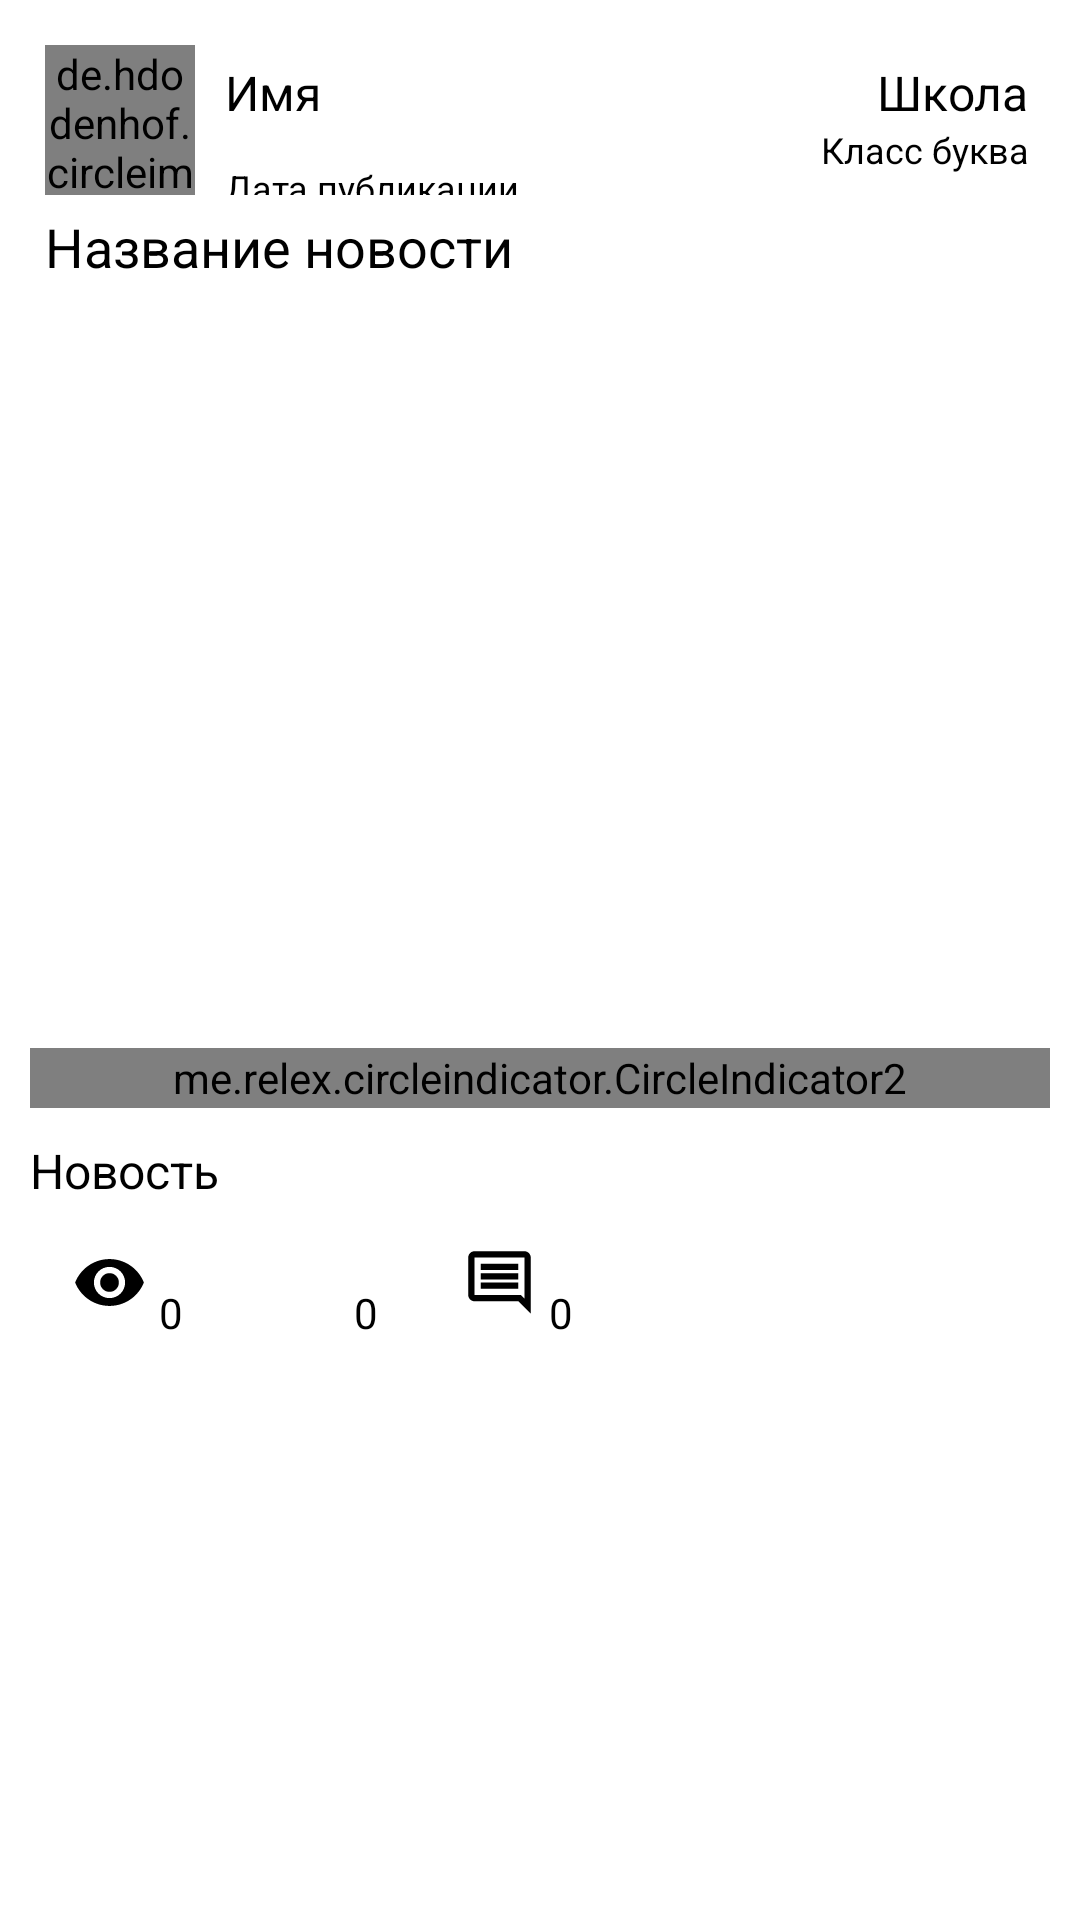

This screen was rendered from an Android layout file. Write that file and the resources it references.
<!-- AndroidManifest.xml: application theme AppTheme -->
<!-- res/layout/news_activity.xml -->
<?xml version="1.0" encoding="utf-8"?>
<ScrollView xmlns:android="http://schemas.android.com/apk/res/android"
    android:layout_width="match_parent"
    android:layout_height="match_parent"
    xmlns:app="http://schemas.android.com/apk/res-auto"
    xmlns:tool="http://schemas.android.com/tools">

    <LinearLayout
        android:layout_width="match_parent"
        android:layout_height="wrap_content"
        android:orientation="vertical"
        android:padding="10dp">

        <include layout="@layout/user_layout"
            android:id="@+id/user_layout"/>

        <TextView
            android:id="@+id/news_name_activity"
            android:layout_width="match_parent"
            android:layout_height="wrap_content"
            android:text="Название новости"
            android:textSize="18dp"
            android:layout_marginBottom="5dp"
            android:textColor="@color/Black"
            android:paddingLeft="5dp" />

        <androidx.recyclerview.widget.RecyclerView
            android:id="@+id/news_recycler_activity"
            android:layout_width="match_parent"
            android:layout_height="250dp"/>

        <me.relex.circleindicator.CircleIndicator2
            android:id="@+id/indicator"
            android:layout_width="match_parent"
            android:layout_height="20dp"
            android:layout_gravity="bottom"
            app:ci_drawable= "@color/Grey"/>

        <TextView
            android:id="@+id/news_text_activity"
            android:layout_width="match_parent"
            android:layout_height="wrap_content"
            android:layout_marginTop="10dp"
            android:text="Новость"
            android:textSize="16dp"
            android:textColor="@color/Black"
            android:singleLine="false" />

        <LinearLayout
            android:layout_width="match_parent"
            android:layout_height="wrap_content"
            android:paddingLeft="10dp"
            android:paddingTop="10dp"
            android:paddingBottom="5dp">

            <ImageView
                android:id="@+id/view_news"
                android:background="@drawable/baseline_visibility_24"
                android:layout_width="25dp"
                android:layout_height="25dp"
                android:layout_margin="4dp"/>

            <TextView
                android:id="@+id/view_count_news"
                android:layout_width="32dp"
                android:layout_height="16dp"
                android:layout_gravity="bottom"
                android:text="0"
                android:textColor="@color/Black"/>

            <ImageView
                android:id="@+id/like_news"
                android:background="@drawable/outline_favorite_border_24"
                android:layout_width="25dp"
                android:layout_height="25dp"
                android:layout_margin="4dp"/>

            <TextView
                android:id="@+id/like_count_news"
                android:layout_width="32dp"
                android:layout_height="16dp"
                android:layout_gravity="bottom"
                android:text="0"
                android:textColor="@color/Black"/>

            <ImageView
                android:id="@+id/comment_news"
                android:background="@drawable/outline_comment_24"
                android:layout_marginLeft="20dp"
                android:layout_width="25dp"
                android:layout_height="25dp"
                android:layout_margin="4dp"/>

            <TextView
                android:id="@+id/comment_count_news"
                android:layout_width="32dp"
                android:layout_height="16dp"
                android:layout_gravity="bottom"
                android:text="0"
                android:textColor="@color/Black"/>

            <ImageView
                android:id="@+id/delete_news"
                android:background="@drawable/outline_delete_outline_24"
                android:layout_marginLeft="20dp"
                android:layout_width="25dp"
                android:layout_height="25dp"
                android:layout_margin="4dp"
                android:visibility="invisible"
                tool:visibility="visible"/>
        </LinearLayout>
    </LinearLayout>
</ScrollView>
<!-- res/layout/user_layout.xml (included above) -->
<?xml version="1.0" encoding="utf-8"?>
<androidx.constraintlayout.widget.ConstraintLayout xmlns:android="http://schemas.android.com/apk/res/android"
    xmlns:app="http://schemas.android.com/apk/res-auto"
    android:layout_width="match_parent"
    android:layout_height="wrap_content"
    android:padding="5dp">

    <de.hdodenhof.circleimageview.CircleImageView
        android:id="@+id/cv_profile_image"
        android:layout_width="50dp"
        android:layout_height="50dp"
        android:src="@drawable/default_profile_image"
        app:layout_constraintBottom_toBottomOf="parent"
        app:layout_constraintStart_toStartOf="parent"
        app:layout_constraintTop_toTopOf="parent" />

    <TextView
        android:id="@+id/cv_name"
        android:layout_width="wrap_content"
        android:layout_height="wrap_content"
        android:layout_marginTop="5dp"
        android:paddingLeft="10dp"
        android:text="Имя"
        android:textColor="@color/Black"
        android:textSize="16dp"
        app:layout_constraintStart_toEndOf="@+id/cv_profile_image"
        app:layout_constraintTop_toTopOf="parent" />

    <TextView
        android:id="@+id/cv_news_time"
        android:layout_width="wrap_content"
        android:layout_height="wrap_content"
        android:layout_marginTop="5dp"
        android:paddingLeft="10dp"
        android:paddingBottom="5dp"
        android:text="Дата публикации"
        android:textColor="@color/Black"
        android:textSize="12dp"
        app:layout_constraintBottom_toBottomOf="parent"
        app:layout_constraintStart_toEndOf="@+id/cv_profile_image"
        app:layout_constraintTop_toBottomOf="parent" />

    <TextView
        android:id="@+id/cv_school"
        android:layout_width="wrap_content"
        android:layout_height="wrap_content"
        android:paddingTop="5dp"
        android:paddingRight="2dp"
        android:text="Школа"
        android:textColor="@color/Black"
        android:textSize="16dp"
        app:layout_constraintEnd_toEndOf="parent"
        app:layout_constraintTop_toTopOf="parent" />

    <TextView
        android:id="@+id/cv_class_number"
        android:layout_width="wrap_content"
        android:layout_height="wrap_content"
        android:paddingRight="2dp"
        android:paddingBottom="5dp"
        android:text="Класс буква"
        android:textColor="@color/Black"
        android:textSize="12dp"
        app:layout_constraintEnd_toEndOf="parent"
        app:layout_constraintTop_toBottomOf="@+id/cv_school" />

</androidx.constraintlayout.widget.ConstraintLayout>
<!-- resources referenced by this layout -->
<resources>
  <color name="Black">#000000</color>
  <color name="Grey">#acb5c4</color>
  <!-- drawable baseline_visibility_24 (drawable) -->
  <vector xmlns:android="http://schemas.android.com/apk/res/android"
      android:width="24dp"
      android:height="24dp"
      android:viewportWidth="24"
      android:viewportHeight="24"
      android:tint="@color/Black">
    <path
        android:fillColor="@android:color/white"
        android:pathData="M12,4.5C7,4.5 2.73,7.61 1,12c1.73,4.39 6,7.5 11,7.5s9.27,-3.11 11,-7.5c-1.73,-4.39 -6,-7.5 -11,-7.5zM12,17c-2.76,0 -5,-2.24 -5,-5s2.24,-5 5,-5 5,2.24 5,5 -2.24,5 -5,5zM12,9c-1.66,0 -3,1.34 -3,3s1.34,3 3,3 3,-1.34 3,-3 -1.34,-3 -3,-3z"/>
  </vector>
  <!-- drawable default_profile_image: jpg bitmap (drawable-v24, 2155 bytes) -->
  <!-- drawable outline_comment_24 (drawable) -->
  <vector xmlns:android="http://schemas.android.com/apk/res/android"
      android:width="24dp"
      android:height="24dp"
      android:viewportWidth="24"
      android:viewportHeight="24"
      android:tint="@color/Black">
    <path
        android:fillColor="@android:color/white"
        android:pathData="M21.99,4c0,-1.1 -0.89,-2 -1.99,-2L4,2c-1.1,0 -2,0.9 -2,2v12c0,1.1 0.9,2 2,2h14l4,4 -0.01,-18zM20,4v13.17L18.83,16L4,16L4,4h16zM6,12h12v2L6,14zM6,9h12v2L6,11zM6,6h12v2L6,8z"/>
  </vector>
  <!-- drawable outline_delete_outline_24 (drawable) -->
  <vector xmlns:android="http://schemas.android.com/apk/res/android"
      android:width="24dp"
      android:height="24dp"
      android:viewportWidth="24"
      android:viewportHeight="24"
      android:tint="@color/Black">
    <path
        android:fillColor="@android:color/white"
        android:pathData="M6,19c0,1.1 0.9,2 2,2h8c1.1,0 2,-0.9 2,-2L18,7L6,7v12zM8,9h8v10L8,19L8,9zM15.5,4l-1,-1h-5l-1,1L5,4v2h14L19,4h-3.5z"/>
  </vector>
  <style name="AppTheme" parent="Theme.MaterialComponents.DayNight.DarkActionBar">
          
          <item name="colorPrimary">@color/colorPrimary</item>
          <item name="colorPrimaryDark">@color/colorPrimaryDark</item>
          <item name="colorAccent">@color/colorAccent</item>
          <item name="shapeAppearanceMediumComponent">@style/ShapeAppearance.App.MediumComponent</item>
      </style>
  <color name="colorPrimary">#0064D2</color>
  <color name="colorPrimaryDark">#0064AF</color>
  <color name="colorAccent">#03A9F4</color>
  <style name="ShapeAppearance.App.MediumComponent" parent="ShapeAppearance.MaterialComponents.MediumComponent">
          <item name="cornerFamily">cut</item>
          <item name="cornerSize">8dp</item>
      </style>
</resources>
